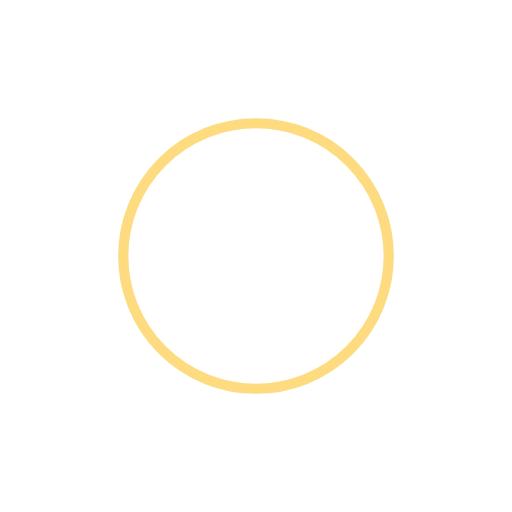
t = 0.00 s
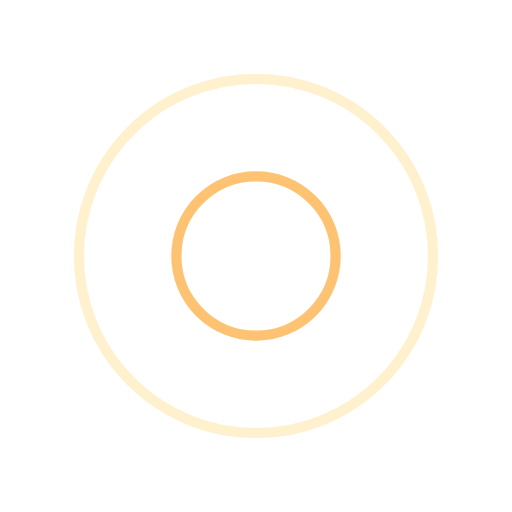
t = 0.25 s
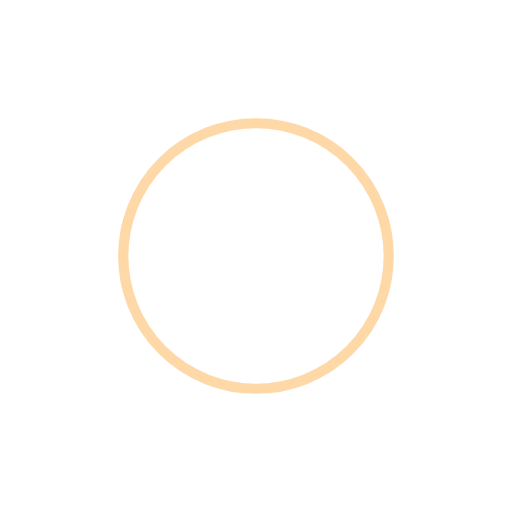
t = 0.50 s
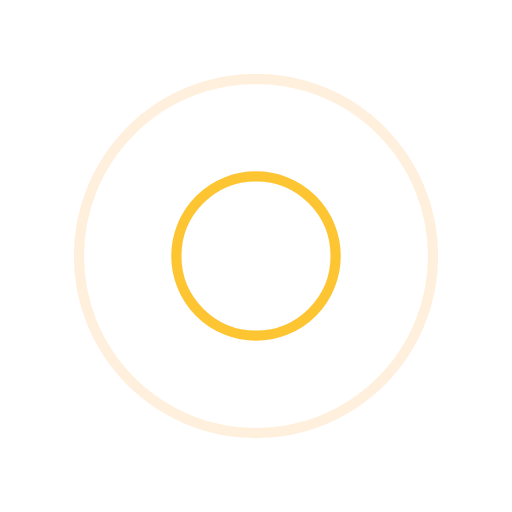
t = 0.75 s

The animated SVG that drew these frames (rendered in a browser with its animation timeline set to each time). Animation: 4 SMIL elements (animate=4); one cycle of 1.00 s, repeats indefinitely.

<?xml version="1.0" encoding="utf-8"?>
<svg xmlns="http://www.w3.org/2000/svg" xmlns:xlink="http://www.w3.org/1999/xlink" style="margin: auto; background: none; display: block; shape-rendering: auto;" width="200px" height="200px" viewBox="0 0 100 100" preserveAspectRatio="xMidYMid">
<circle cx="50" cy="50" r="0" fill="none" stroke="#fdb450" stroke-width="2">
  <animate attributeName="r" repeatCount="indefinite" dur="1s" values="0;40" keyTimes="0;1" keySplines="0 0.2 0.8 1" calcMode="spline" begin="0s"></animate>
  <animate attributeName="opacity" repeatCount="indefinite" dur="1s" values="1;0" keyTimes="0;1" keySplines="0.2 0 0.8 1" calcMode="spline" begin="0s"></animate>
</circle><circle cx="50" cy="50" r="0" fill="none" stroke="#fdb700" stroke-width="2">
  <animate attributeName="r" repeatCount="indefinite" dur="1s" values="0;40" keyTimes="0;1" keySplines="0 0.2 0.8 1" calcMode="spline" begin="-0.5s"></animate>
  <animate attributeName="opacity" repeatCount="indefinite" dur="1s" values="1;0" keyTimes="0;1" keySplines="0.2 0 0.8 1" calcMode="spline" begin="-0.5s"></animate>
</circle>
<!-- [ldio] generated by https://loading.io/ --></svg>